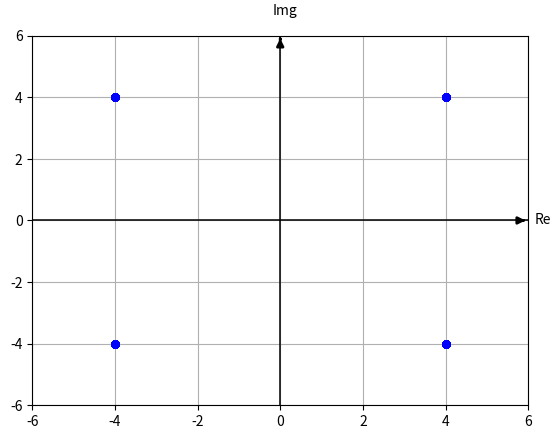

This figure's Python source:
import matplotlib.pyplot as plt

z = (4 - 4j)
j = 1j
n = 1000

comp_values = [j**i * z for i in range(n) ]
#print(comp_values[:4])

real_values = [i.real for i in comp_values]
imag_values = [k.imag for k in comp_values]


fig, ax = plt.subplots()
ax.grid()
ax.plot(real_values, imag_values, 'bo', markersize= 5)
ax.set_xlim(-6, 6)
ax.set_ylim(-6, 6)


ax.axhline(0, c='black', linewidth= 1.1)
ax.axvline(0, c='black', linewidth= 1.1)

#ax.set_title('trying ax object graph')
ax.set_xlabel('Re')
ax.set_ylabel('Img', rotation= 0)

ax.yaxis.set_label_coords(0.51, 1.05)
ax.xaxis.set_label_coords(1.03, 0.52)

ax.annotate('', xy=(6., 0), xytext=(5.8, 0),
            arrowprops= dict(arrowstyle = '-|>', color= 'black', lw= 2 ))
ax.annotate('', xy=(0, 6.), xytext=(0, 5.8),
            arrowprops=dict(arrowstyle = '-|>', color= 'black', lw= 2 ))




plt.show()